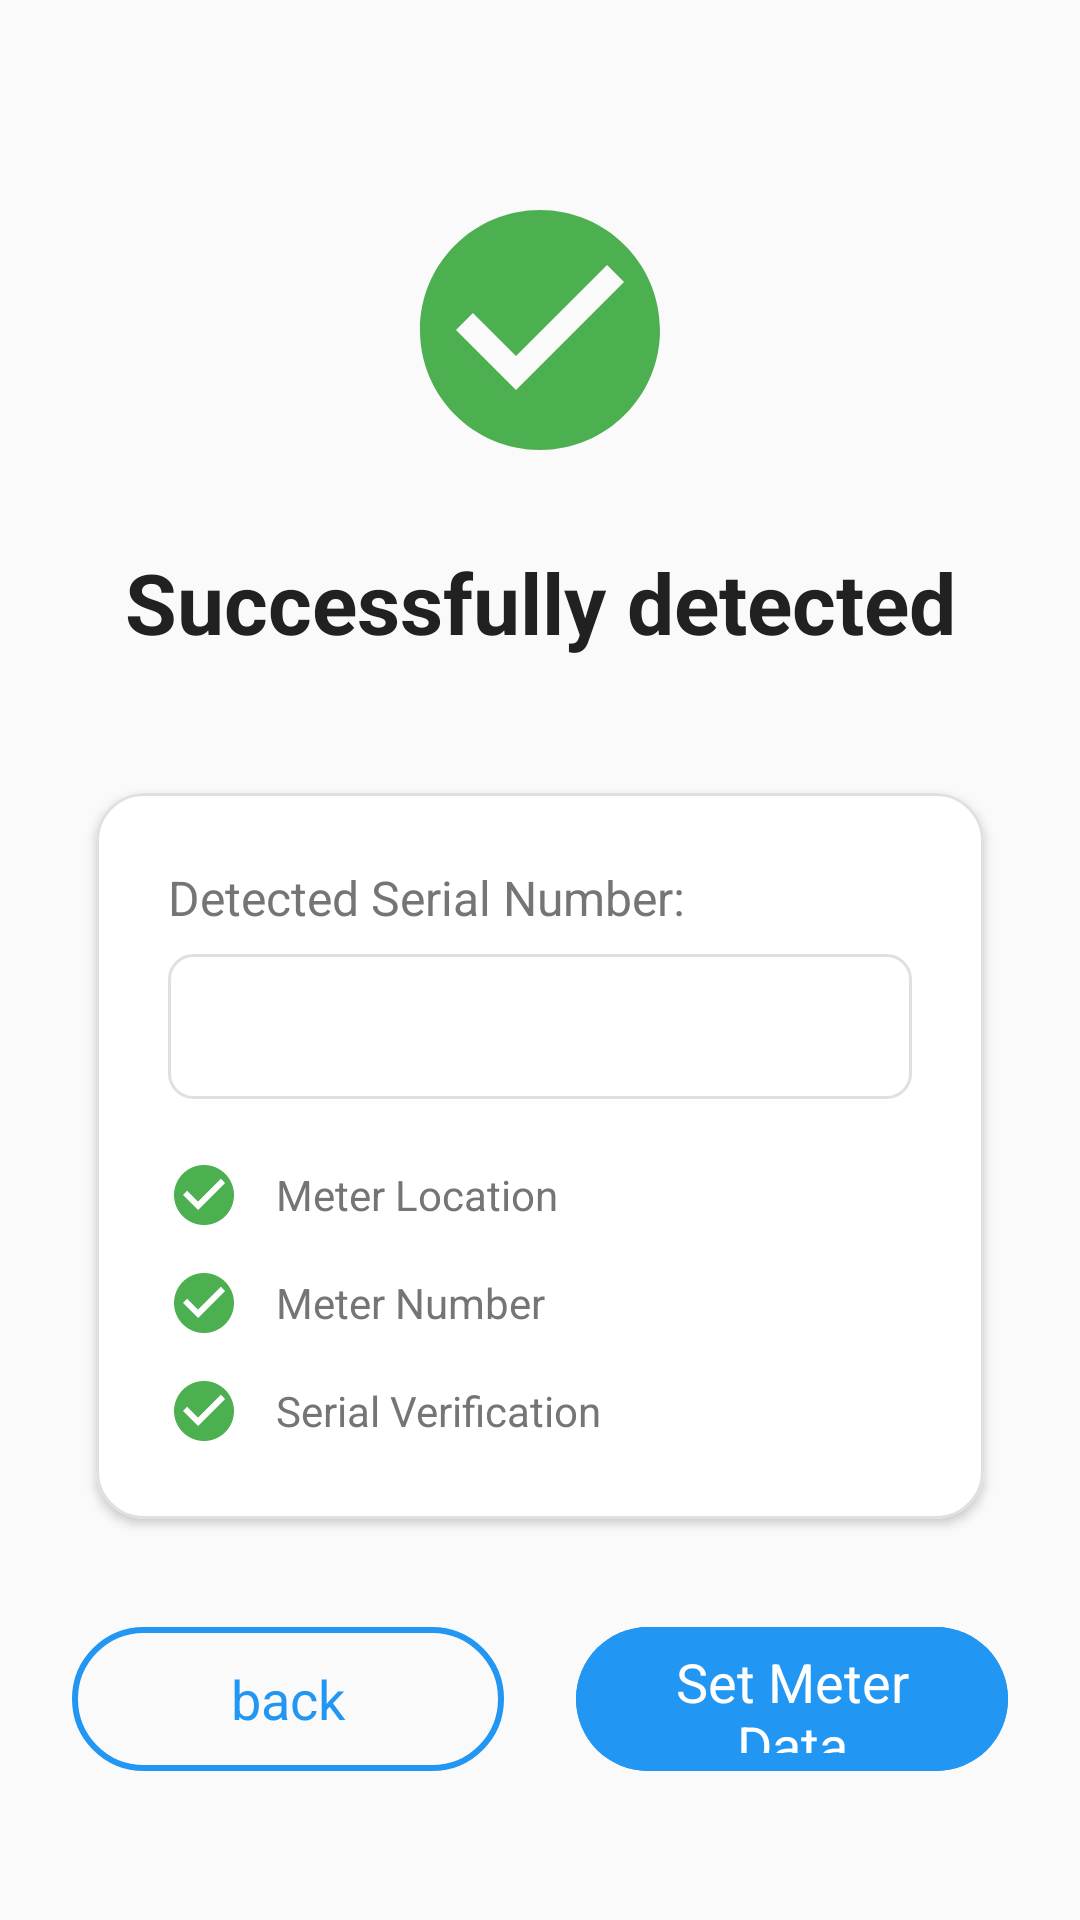

Produce the Android XML layout that renders to this screen, including the resource entries it uses.
<!-- AndroidManifest.xml: application theme Theme.MicroQR -->
<!-- res/layout/fragment_detected.xml -->
<?xml version="1.0" encoding="utf-8"?>
<androidx.constraintlayout.widget.ConstraintLayout xmlns:android="http://schemas.android.com/apk/res/android"
    xmlns:app="http://schemas.android.com/apk/res-auto"
    xmlns:tools="http://schemas.android.com/tools"
    android:id="@+id/detected_info"
    android:layout_width="match_parent"
    android:layout_height="match_parent"
    android:background="@color/background_light"
    android:padding="24dp"
    tools:context=".ui.reader.DetectedFragment">

    
    <ImageView
        android:id="@+id/status_icon"
        android:layout_width="96dp"
        android:layout_height="96dp"
        android:layout_marginTop="32dp"
        android:layout_marginBottom="24dp"
        android:contentDescription="@string/detection_status"
        android:src="@drawable/ic_check_circle"
        app:layout_constraintBottom_toTopOf="@+id/title_text"
        app:layout_constraintEnd_toEndOf="parent"
        app:layout_constraintStart_toStartOf="parent"
        app:layout_constraintTop_toTopOf="parent"
        app:layout_constraintVertical_chainStyle="packed"
        app:tint="@color/success_green" />

    
    <TextView
        android:id="@+id/title_text"
        android:layout_width="0dp"
        android:layout_height="wrap_content"
        android:layout_marginBottom="12dp"
        android:text="@string/detection_completed"
        android:textAlignment="center"
        android:textAppearance="?attr/textAppearanceHeadlineLarge"
        android:textColor="@color/primary_text_color"
        android:textSize="28sp"
        android:textStyle="bold"
        app:layout_constraintBottom_toTopOf="@+id/detection_card"
        app:layout_constraintEnd_toEndOf="parent"
        app:layout_constraintStart_toStartOf="parent"
        app:layout_constraintTop_toBottomOf="@+id/status_icon" />

    
    <com.google.android.material.card.MaterialCardView
        android:id="@+id/detection_card"
        android:layout_width="0dp"
        android:layout_height="wrap_content"
        android:layout_marginStart="8dp"
        android:layout_marginEnd="8dp"
        android:layout_marginBottom="32dp"
        app:cardBackgroundColor="@color/card_background"
        app:cardCornerRadius="16dp"
        app:cardElevation="2dp"
        app:layout_constraintBottom_toTopOf="@+id/button_container"
        app:layout_constraintEnd_toEndOf="parent"
        app:layout_constraintStart_toStartOf="parent"
        app:layout_constraintTop_toBottomOf="@+id/title_text"
        app:strokeColor="@color/stroke_light"
        app:strokeWidth="1dp">

        <LinearLayout
            android:layout_width="match_parent"
            android:layout_height="wrap_content"
            android:orientation="vertical"
            android:padding="24dp">

            
            <TextView
                android:id="@+id/serial_label"
                android:layout_width="match_parent"
                android:layout_height="wrap_content"
                android:layout_marginBottom="8dp"
                android:text="@string/detected_serial_number"
                android:textAppearance="?attr/textAppearanceBodyMedium"
                android:textColor="@color/secondary_text_color"
                android:textSize="16sp" />

            <TextView
                android:id="@+id/detected_serial"
                android:layout_width="match_parent"
                android:layout_height="wrap_content"
                android:layout_marginBottom="20dp"
                android:background="@drawable/rounded_border_background"
                android:paddingHorizontal="16dp"
                android:paddingVertical="12dp"
                android:textAppearance="?attr/textAppearanceBodyLarge"
                android:textColor="@color/primary_text_color"
                android:textIsSelectable="true"
                android:textSize="18sp"
                android:textStyle="bold"
                tools:text="ABC123456789" />

            
            <LinearLayout
                android:layout_width="match_parent"
                android:layout_height="wrap_content"
                android:orientation="vertical">

                
                <LinearLayout
                    android:id="@+id/location_row"
                    android:layout_width="match_parent"
                    android:layout_height="wrap_content"
                    android:layout_marginBottom="12dp"
                    android:gravity="center_vertical"
                    android:orientation="horizontal">

                    <ImageView
                        android:id="@+id/location_status_icon"
                        android:layout_width="24dp"
                        android:layout_height="24dp"
                        android:layout_marginEnd="12dp"
                        android:contentDescription="@string/location_status"
                        android:src="@drawable/ic_check_circle"
                        app:tint="@color/success_green" />

                    <TextView
                        android:layout_width="0dp"
                        android:layout_height="wrap_content"
                        android:layout_weight="1"
                        android:text="@string/meter_location"
                        android:textColor="@color/secondary_text_color"
                        android:textSize="14sp" />

                    <TextView
                        android:id="@+id/location_value"
                        android:layout_width="wrap_content"
                        android:layout_height="wrap_content"
                        android:textColor="@color/primary_text_color"
                        android:textSize="14sp"
                        android:textStyle="bold"
                        tools:text="Building A" />

                </LinearLayout>

                
                <LinearLayout
                    android:id="@+id/number_row"
                    android:layout_width="match_parent"
                    android:layout_height="wrap_content"
                    android:layout_marginBottom="12dp"
                    android:gravity="center_vertical"
                    android:orientation="horizontal">

                    <ImageView
                        android:id="@+id/number_status_icon"
                        android:layout_width="24dp"
                        android:layout_height="24dp"
                        android:layout_marginEnd="12dp"
                        android:contentDescription="@string/number_status"
                        android:src="@drawable/ic_check_circle"
                        app:tint="@color/success_green" />

                    <TextView
                        android:layout_width="0dp"
                        android:layout_height="wrap_content"
                        android:layout_weight="1"
                        android:text="@string/meter_number"
                        android:textColor="@color/secondary_text_color"
                        android:textSize="14sp" />

                    <TextView
                        android:id="@+id/number_value"
                        android:layout_width="wrap_content"
                        android:layout_height="wrap_content"
                        android:textColor="@color/primary_text_color"
                        android:textSize="14sp"
                        android:textStyle="bold"
                        tools:text="001" />

                </LinearLayout>

                
                <LinearLayout
                    android:id="@+id/serial_match_row"
                    android:layout_width="match_parent"
                    android:layout_height="wrap_content"
                    android:gravity="center_vertical"
                    android:orientation="horizontal">

                    <ImageView
                        android:id="@+id/serial_status_icon"
                        android:layout_width="24dp"
                        android:layout_height="24dp"
                        android:layout_marginEnd="12dp"
                        android:contentDescription="@string/serial_status"
                        android:src="@drawable/ic_check_circle"
                        app:tint="@color/success_green" />

                    <TextView
                        android:layout_width="0dp"
                        android:layout_height="wrap_content"
                        android:layout_weight="1"
                        android:text="@string/serial_verification"
                        android:textColor="@color/secondary_text_color"
                        android:textSize="14sp" />

                    <TextView
                        android:id="@+id/serial_status_text"
                        android:layout_width="wrap_content"
                        android:layout_height="wrap_content"
                        android:textColor="@color/primary_text_color"
                        android:textSize="14sp"
                        android:textStyle="bold"
                        tools:text="@string/verified" />

                </LinearLayout>

            </LinearLayout>

        </LinearLayout>

    </com.google.android.material.card.MaterialCardView>

    
    <LinearLayout
        android:id="@+id/button_container"
        android:layout_width="0dp"
        android:layout_height="wrap_content"
        android:layout_marginBottom="16dp"
        android:gravity="center"
        android:orientation="horizontal"
        app:layout_constraintBottom_toBottomOf="parent"
        app:layout_constraintEnd_toEndOf="parent"
        app:layout_constraintStart_toStartOf="parent"
        app:layout_constraintTop_toBottomOf="@+id/detection_card">

        <com.google.android.material.button.MaterialButton
            android:id="@+id/back_button"
            style="@style/Widget.Material3.Button.OutlinedButton"
            android:layout_width="0dp"
            android:layout_height="56dp"
            android:layout_marginEnd="12dp"
            android:layout_weight="1"
            android:text="@string/back"
            android:textColor="@color/primary_color"
            android:textSize="18sp"
            app:cornerRadius="28dp"
            app:strokeColor="@color/primary_color"
            app:strokeWidth="2dp" />

        <com.google.android.material.button.MaterialButton
            android:id="@+id/next_button"
            style="@style/Widget.Material3.Button"
            android:layout_width="0dp"
            android:layout_height="56dp"
            android:layout_marginStart="12dp"
            android:layout_weight="1"
            android:backgroundTint="@color/primary_color"
            android:text="@string/set_meter_data"
            android:textColor="@color/white"
            android:textSize="18sp"
            app:cornerRadius="28dp" />

    </LinearLayout>

</androidx.constraintlayout.widget.ConstraintLayout>
<!-- resources referenced by this layout -->
<resources>
  <color name="background_light">#FAFAFA</color>
  <color name="card_background">#FFFFFF</color>
  <color name="primary_color">#2196F3</color>
  <color name="primary_text_color">#212121</color>
  <color name="secondary_text_color">#757575</color>
  <color name="stroke_light">@color/stroke_color</color>
  <color name="success_green">#4CAF50</color>
  <color name="white">#FFFFFFFF</color>
  <!-- drawable ic_check_circle (drawable) -->
  <?xml version="1.0" encoding="utf-8"?>
  <vector xmlns:android="http://schemas.android.com/apk/res/android"
      android:width="24dp"
      android:height="24dp"
      android:viewportWidth="24"
      android:viewportHeight="24"
      android:tint="?attr/colorPrimary">
  
      <path
          android:fillColor="@android:color/white"
          android:pathData="M12,2C6.48,2 2,6.48 2,12s4.48,10 10,10 10,-4.48 10,-10S17.52,2 12,2zM10,17l-5,-5 1.41,-1.41L10,14.17l7.59,-7.59L19,8l-9,9z"/>
  
  </vector>
  <!-- drawable rounded_border_background (drawable) -->
  <?xml version="1.0" encoding="utf-8"?>
  <shape xmlns:android="http://schemas.android.com/apk/res/android"
      android:shape="rectangle">
      <solid android:color="@color/surface_elevated" />
      <stroke
          android:width="1dp"
          android:color="@color/stroke_color" />
      <corners android:radius="8dp" />
  </shape>
  <string name="back">back</string>
  <string name="detected_serial_number">Detected Serial Number:</string>
  <string name="detection_completed">Successfully detected\n</string>
  <string name="detection_status">Detection Status</string>
  <string name="location_status">Location Status</string>
  <string name="meter_location">Meter Location</string>
  <string name="meter_number">Meter Number</string>
  <string name="number_status">Number Status</string>
  <string name="serial_status">Serial Status</string>
  <string name="serial_verification">Serial Verification</string>
  <string name="set_meter_data">Set Meter Data</string>
  <string name="verified">Verified</string>
  <style name="Theme.MicroQR" parent="Theme.MaterialComponents.DayNight.NoActionBar">
          
          <item name="colorPrimary">@color/purple_500</item>
          <item name="colorPrimaryVariant">@color/purple_700</item>
          <item name="colorOnPrimary">@color/white</item>
          
          <item name="colorSecondary">@color/teal_200</item>
          <item name="colorSecondaryVariant">@color/teal_700</item>
          <item name="colorOnSecondary">@color/black</item>
          
          <item name="android:statusBarColor">?attr/colorPrimaryVariant</item>
          
          <item name="colorSurface">@color/md_theme_light_surface</item>
          <item name="colorOnSurface">@color/md_theme_light_onSurface</item>
          <item name="colorSurfaceVariant">@color/md_theme_light_surfaceVariant</item>
          <item name="colorOnSurfaceVariant">@color/md_theme_light_onSurfaceVariant</item>
  
      </style>
  <color name="stroke_color">#E0E0E0</color>
  <color name="surface_elevated">#FFFFFF</color>
  <color name="purple_500">#FF6200EE</color>
  <color name="purple_700">#FF3700B3</color>
  <color name="teal_200">#FF03DAC5</color>
  <color name="teal_700">#FF018786</color>
  <color name="black">#FF000000</color>
  <color name="md_theme_light_surface">#FFFBFE</color>
  <color name="md_theme_light_onSurface">#1C1B1F</color>
  <color name="md_theme_light_surfaceVariant">#E7E0EC</color>
  <color name="md_theme_light_onSurfaceVariant">#49454F</color>
</resources>
